Run: headless pygame with SDL's dummy video driver; simulated clock (each Clock.tick advances the game by its frame time, no real sleeping); random seed 0; keys injected as events and as key.get_pressed() state; mouse plan: one left click at the window centre at the start of phase 2, then a move to the lower-right quarter at the start of phase 3.
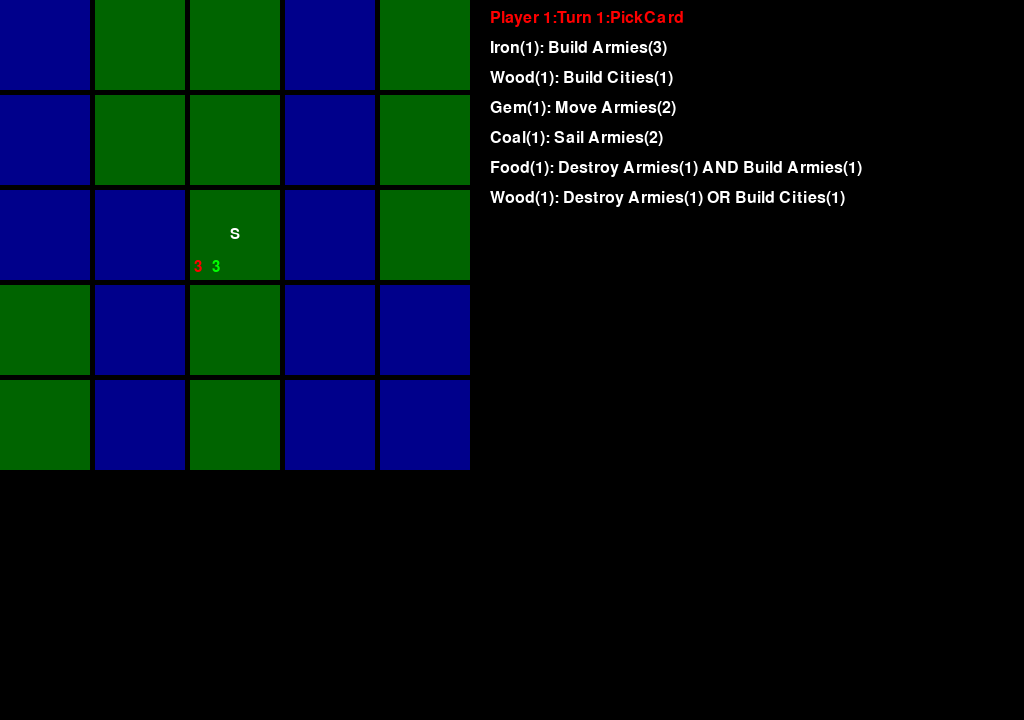
Frame 1 of 4 · flips 1–60 · no input
Frame 2 of 4 · flips 61–180 · clicked the window centre · tapped SPACE, RETURN · held RIGHT (→), D · screen unchanged from frame 1, image omitted
Frame 3 of 4 · flips 181–300 · moved the mouse to the lower-right quarter · held DOWN (↓), S · screen unchanged from frame 2, image omitted
Frame 4 of 4 · flips 301–420 · held LEFT (←), A, UP (↑), W · screen unchanged from frame 3, image omitted

The pygame program that drew these frames:

import random
from enum import Enum
import pygame
import sys

# Initialize Pygame
pygame.init()
pygame.font.init()

#Globální proměnné
FONT = pygame.font.Font(None, 24)
MARGIN = 2
SCREEN_WIDTH = 1024
SCREEN_HEIGHT = 720
COLORS = {
    "water_tile" : (0, 0, 139),
    "ground_tile" : (0, 100, 0),
    "clickable_tile" : (0, 150, 0),
    "text_default" : (255, 255, 255),
    "text_highlighted" : (250, 250, 0),
    "player_red" : (255, 0, 0),
    "player_green" : (0, 255, 0),
    "player_blue" : (0, 0, 255),
    "player_yellow" : (255, 255, 0),
    "player_orange" : (255, 165, 0)
}
STARTING_ARMIES = 3

#Enums
class Phases(Enum):
    PickCard = 1
    PickAbilityAND = 2
    PickAbilityOR = 3
    BuildArmy = 4
    BuildCity = 5
    MoveArmy = 6
    DestroyArmy = 7
    SailArmy = 8

#Card
class Card:
    def __init__(self, abilities, good, quantity, isor):
        self.abilities = abilities
        self.good = good
        self.quantity = quantity
        self.isor = isor

class Ability:
    def __init__(self, manuevers):
        self.manuevers = manuevers

class BuildArmies(Ability):
    def __init__(self, manuevers):
        super().__init__(manuevers)
        self.ability_description = "Build Armies(" + str(self.manuevers) + ")"

class BuildCities(Ability):
    def __init__(self, manuevers):
        super().__init__(manuevers)
        self.ability_description = "Build Cities(" + str(self.manuevers) + ")"

class MoveArmies(Ability):
    def __init__(self, manuevers):
        super().__init__(manuevers)
        self.ability_description = "Move Armies(" + str(self.manuevers) + ")"

class DestroyArmies(Ability):
    def __init__(self, manuevers):
        super().__init__(manuevers)
        self.ability_description = "Destroy Armies(" + str(self.manuevers) + ")"

class SailArmies(Ability):
    def __init__(self, manuevers):
        super().__init__(manuevers)
        self.ability_description = "Sail Armies(" + str(self.manuevers) + ")"

#Continents
class Continent:
    def __init__(self, continent_id, name):
        self.continent_id = continent_id
        self.name = name
        self.tiles = []

    def add_tile(self, tile):
        self.tiles.append(tile)
        tile.continent = self

#Tiles
class Tile:
    def __init__(self, tile_id, tile_type):
        self.tile_id = tile_id
        self.continent = None
        self.tile_type = tile_type
        self.armies = [0, 0, 0, 0, 0]
        self.cities = [0, 0, 0, 0, 0]
        self.neighbours = []
        self.is_starting_tile = False
        self.clickable = False
        self.move_cost = -1

    def make_starting_tile(self):
        self.is_starting_tile = True

    def add_neighbour(self, neighbour):
        if neighbour not in self.neighbours:
            self.neighbours.append(neighbour)
            neighbour.neighbours.append(self)  # Ensure the relationship is bidirectional

    def set_armies(self, player_index, number):
        self.armies[player_index] = number

    def add_army(self, player_index):
        self.armies[player_index] += 1

    def add_armies(self, player_index, number):
        self.armies[player_index] += number

    def remove_army(self, player_index):
        if self.armies[player_index] != 0:
            self.armies[player_index] -= 1

    def set_cities(self, player_index, number):
        self.cities[player_index] = number

    def add_city(self, player_index):
        self.cities[player_index] += 1

    def remove_city(self, player_index):
        if self.cities[player_index] != 0:
            self.cities[player_index] -= 1

    def set_movecost(self, number):
        self.move_cost = number

    def set_clickable(self):
        self.clickable = True

    def set_nonclickable(self):
        self.clickable = False

#Tile manager
class TileManager:
    def __init__(self):
        self.active_tile = None
        self.selected_armies = 0

    def set_active_tile(self, target_tile):
        self.active_tile = target_tile

    def set_selected_armies(self, number):
        self.selected_armies = number

    def reset_armies(self, player_index):
        if self.active_tile != None:
            self.active_tile.add_armies(player_index, self.selected_armies)
            self.set_selected_armies(0)

    def count_armies(self, player_index, tiles):
        armycount = 0
        for row in tiles:
            for tile in row:
                armycount += tile.armies[player_index]
        return armycount

    def count_cities(self, player_index, tiles):
        citycount = 0
        for row in tiles:
            for tile in row:
                citycount += tile.cities[player_index]
        return citycount

    def movable_tiles(self, target_tile, reserve, original):
        target_tile.clickable = True
        target_tile.set_movecost(original - reserve)
        reserve = reserve - self.selected_armies
        if(reserve >= 0):
            for neihgbour in target_tile.neighbours:
                if not(neihgbour.clickable) and not(neihgbour.tile_type == "water"):
                    self.movable_tiles(neihgbour, reserve, original)

    def sailable_tiles(self, target_tile, reserve, original):
        if target_tile.tile_type == "ground":
            target_tile.clickable = True
            target_tile.set_movecost(original - reserve)
            reserve = reserve - self.selected_armies
            if (reserve >= 0):
                for neihgbour in target_tile.neighbours:
                    if not (neihgbour.clickable):
                        self.sailable_tiles(neihgbour, reserve, original)
        else:
            for neihgbour in target_tile.neighbours:
                if not(neihgbour.clickable) and not(neihgbour.tile_type == "water"):
                    self.sailable_tiles(neihgbour, reserve, original)

    def reset_movable_tiles(self, tiles):
        for row in tiles:
            for tile in row:
                tile.set_nonclickable()
                tile.move_cost = -1

#Player
class Player:
    def __init__(self, name, AI, color):
        self.name = name
        self.armies = 3
        self.cities = 0
        self.AI = AI
        self.color = color
        self.goods = {}

#Game
class Game:
    def __init__(self, layout, players, tilemanager, starting_armies):
        self.players = players
        self.active_player = 0
        self.tiles = []
        self.active_cards = []
        self.played_card = None
        self.continents = {}
        self.board_layout = layout
        self.create_board()
        self.set_up_starting_armies(starting_armies)
        self.phase = Phases.PickCard
        self.tilemanager = tilemanager
        self.manuevers = 0
        self.abilities_to_select = {}
        self.turn = 1
        self.graphic_manager = None

    def create_board(self):
        continent_counter = 0

        for row_index, row in enumerate(self.board_layout):
            tile_row = []
            for col_index, col in enumerate(row):
                tile_type = 'water' if col == 'W' else 'ground'
                tile_id = f"T{row_index}_{col_index}"
                tile = Tile(tile_id, tile_type)
                if col == 'S':
                    tile.make_starting_tile()
                tile_row.append(tile)
            self.tiles.append(tile_row)

        def add_neighbors():
            for i in range(len(self.tiles)):
                for j in range(len(self.tiles[i])):
                    tile = self.tiles[i][j]
                    if i > 0: tile.add_neighbour(self.tiles[i - 1][j])
                    if i < len(self.tiles) - 1: tile.add_neighbour(self.tiles[i + 1][j])
                    if j > 0: tile.add_neighbour(self.tiles[i][j - 1])
                    if j < len(self.tiles[i]) - 1: tile.add_neighbour(self.tiles[i][j + 1])

        add_neighbors()

        def assign_to_continent(tile):
            nonlocal continent_counter
            if tile.tile_type == 'ground' and tile.continent is None:
                continent_counter += 1
                continent = Continent(f"C{continent_counter}", f"Continent{continent_counter}")
                self.continents[continent.continent_id] = continent
                explore_and_assign(tile, continent)

        def explore_and_assign(tile, continent):
            if tile.tile_type == 'ground' and tile.continent is None:
                continent.add_tile(tile)
                for neighbour in tile.neighbours:
                    explore_and_assign(neighbour, continent)

        for row in self.tiles:
            for tile in row:
                assign_to_continent(tile)

    def display_tile_info(self):
        for row in self.tiles:
            for tile in row:
                continent_id = tile.continent.continent_id if tile.continent else 'None'
                print(f"Tile ID: {tile.tile_id}, Continent: {continent_id}, Type: {tile.tile_type}")

    def set_phase(self, phase):
        self.phase = phase

    def set_active_cards(self, cards):
        self.active_cards = cards

    def play_card(self, played_card):
        if len(played_card.abilities) > 1:
            if played_card.isor:
                self.set_phase(Phases.PickAbilityOR)
            else:
                self.set_phase(Phases.PickAbilityAND)
        else:
            self.pick_ability(played_card.abilities[0])
        self.active_cards.remove(played_card)

    def pick_ability(self, picked_ability):
        self.set_manuevers(picked_ability.manuevers)
        if isinstance(picked_ability, BuildArmies):
            self.set_phase(Phases.BuildArmy)
        elif isinstance(picked_ability, BuildCities):
            self.set_phase(Phases.BuildCity)
        elif isinstance(picked_ability, MoveArmies):
            self.set_phase(Phases.MoveArmy)
        elif isinstance(picked_ability, DestroyArmies):
            self.set_phase(Phases.DestroyArmy)
        elif isinstance(picked_ability, SailArmies):
            self.set_phase(Phases.SailArmy)

    def next_player(self):
        self.active_player = (self.active_player + 1)%len(self.players)

    def set_manuevers(self, number):
        self.manuevers = number

    def set_up_starting_armies(self, number):
        for row in self.tiles:
            for tile in row:
                if tile.is_starting_tile:
                    for i in range(len(self.players)):
                        tile.set_armies(i, number)

    def build_armies(self, target_tile):
        if isinstance(target_tile, Tile) and (target_tile.is_starting_tile or target_tile.cities[self.active_player] > 0) and self.players[self.active_player].armies < 14 and self.manuevers > 0:
            target_tile.add_army(self.active_player)
            players[self.active_player].armies = self.tilemanager.count_armies(self.active_player, self.tiles)
            TheGame.set_manuevers(self.manuevers - 1)

    def build_cities(self, target_tile):
        if isinstance(target_tile, Tile) and target_tile.armies[self.active_player] > 0 and self.players[self.active_player].cities < 3 and self.manuevers > 0:
            target_tile.add_city(self.active_player)
            players[self.active_player].cities = self.tilemanager.count_cities(self.active_player, self.tiles)
            TheGame.set_manuevers(self.manuevers-1)

    def move_armies(self, target_tile):
        if isinstance(target_tile, Tile) and target_tile.armies[self.active_player] > 0 and (self.tilemanager.selected_armies == 0 or target_tile.move_cost == 0):
            self.tilemanager.reset_movable_tiles(self.tiles)
            target_tile.remove_army(self.active_player)
            self.tilemanager.set_selected_armies(self.tilemanager.selected_armies + 1)
            self.tilemanager.movable_tiles(target_tile, self.manuevers, self.manuevers)
            self.tilemanager.set_active_tile(target_tile)
        elif isinstance(target_tile, Tile) and target_tile.clickable:
            target_tile.add_armies(self.active_player, self.tilemanager.selected_armies)
            self.set_manuevers(self.manuevers - target_tile.move_cost)
            self.tilemanager.set_selected_armies(0)
            self.tilemanager.reset_movable_tiles(self.tiles)
            self.tilemanager.set_active_tile(None)

    def sail_armies(self, target_tile):
        if isinstance(target_tile, Tile) and target_tile.armies[self.active_player] > 0 and (self.tilemanager.selected_armies == 0 or target_tile.move_cost == 0):
            self.tilemanager.reset_movable_tiles(self.tiles)
            target_tile.remove_army(self.active_player)
            self.tilemanager.set_selected_armies(self.tilemanager.selected_armies + 1)
            self.tilemanager.sailable_tiles(target_tile, self.manuevers, self.manuevers)
            self.tilemanager.set_active_tile(target_tile)
        elif isinstance(target_tile, Tile) and target_tile.clickable:
            target_tile.add_armies(self.active_player, self.tilemanager.selected_armies)
            self.set_manuevers(self.manuevers - target_tile.move_cost)
            self.tilemanager.set_selected_armies(0)
            self.tilemanager.reset_movable_tiles(self.tiles)
            self.tilemanager.set_active_tile(None)

    def gameloop(self):
        if self.graphic_manager.clicked_element:
            clicked_element = self.graphic_manager.clicked_element
            if isinstance(clicked_element, Card) and self.phase == Phases.PickCard:
                self.play_card(self.graphic_manager.clicked_element)
            elif isinstance(clicked_element, Ability) and self.phase == (Phases.PickAbilityAND or Phases.PickAbilityOR):
                self.pick_ability(clicked_element)
            elif isinstance(clicked_element, Tile) and self.phase == Phases.BuildArmy:
                self.build_armies(clicked_element)
            elif isinstance(clicked_element, Tile) and self.phase == Phases.BuildCity:
                self.build_cities(clicked_element)
            elif isinstance(clicked_element, Tile) and self.phase == Phases.MoveArmy:
                self.move_armies(clicked_element)
            elif isinstance(clicked_element, Tile) and self.phase == Phases.SailArmy:
                self.sail_armies(clicked_element)
        self.graphic_manager.prepare_side_menu_elements()


#Graphics
class GraphicManager:
    def __init__(self, screen_width, screen_height, colors, game):
        self.screen_width = screen_width
        self.screen_height = screen_height
        self.screen = pygame.display.set_mode((self.screen_width, self.screen_height), pygame.RESIZABLE)
        self.colors = colors
        self.game = game
        self.game.graphic_manager = self
        self.max_board_height = self.screen_height * 2 / 3
        self.tile_margin = 5
        self.tile_size = self.calculate_tile_size(len(self.game.tiles))
        self.tile_graphics = []
        self.prepare_tile_graphics()
        num_columns = len(self.game.tiles[0])
        board_width = num_columns * self.tile_size + (num_columns + 1) * self.tile_margin
        self.side_menu_x = board_width + 10
        self.side_menu_y_start = 10
        self.side_menu_spacing = 30
        self.side_menu_elements = []
        self.prepare_side_menu_elements()
        self.clicked_element = None
        self.mouse_pos = pygame.mouse.get_pos()
        self.clicked_pos = None

    def calculate_tile_size(self, num_rows):
        available_height = self.max_board_height - (num_rows + 1) * self.tile_margin
        tile_size = available_height / num_rows
        return int(tile_size)

    def prepare_tile_graphics(self):
        for row_index, row in enumerate(self.game.tiles):
            tile_graphics_row = []
            for col_index, tile in enumerate(row):
                x = col_index * (self.tile_size + self.tile_margin)
                y = row_index * (self.tile_size + self.tile_margin)
                tile_graphic = Tile_Graphic(self.tile_size, x, y, tile, self)
                tile_graphics_row.append(tile_graphic)
            self.tile_graphics.append(tile_graphics_row)

    def draw_board(self):
        for row in self.tile_graphics:
            for tile_graphic in row:
                tile_graphic.draw()

    def prepare_side_menu_elements(self):
        self.side_menu_elements = [Side_Menu_Title(self.side_menu_y_start, self)]

        if self.game.phase == Phases.PickCard:
            for card in self.game.active_cards:
                self.side_menu_elements.append(Card_Button(self.side_menu_y_start + len(self.side_menu_elements) * self.side_menu_spacing, card, self))

    def draw_side_menu(self):
        for element in self.side_menu_elements:
            element.draw()

    def graphics(self):
        self.screen.fill(self.colors.get('background', (0, 0, 0)))
        self.mouse_pos = pygame.mouse.get_pos()
        self.draw_board()
        self.draw_side_menu()
        pygame.display.flip()

    def click_handler(self):
        self.clicked_pos = self.mouse_pos
        clickable_elements = self.side_menu_elements + [tile_graphic for row in self.tile_graphics for tile_graphic in row]
        for element in clickable_elements:
            if isinstance(element, Clickable_Element) and element.clicked():
                self.clicked_element = getattr(element, 'card', None) or getattr(element, 'tile', None)
                break

    def reset_clicked_element(self):
        self.clicked_element = None

class Clickable_Element:
    def __init__(self, graphic_manager):
        self.graphic_manager = graphic_manager
        self.rect = None

    def clicked(self):
        if self.rect.collidepoint(self.graphic_manager.clicked_pos):
            return True

class Tile_Graphic(Clickable_Element):
    def __init__(self, tile_size, x, y, tile, graphic_manager):
        super().__init__(graphic_manager)
        self.tile_size = tile_size
        self.x = x
        self.y = y
        self.tile = tile
        self.font = pygame.font.Font(None, int(self.tile_size/4))
        self.rect = pygame.Rect(self.x, self.y, self.tile_size, self.tile_size)

    def draw(self):
        if self.tile.clickable:
            pygame.draw.rect(self.graphic_manager.screen, self.graphic_manager.colors["clickable_tile"], self.rect)
        elif self.tile.tile_type == "water":
            pygame.draw.rect(self.graphic_manager.screen, self.graphic_manager.colors["water_tile"], self.rect)
        elif self.tile.tile_type == "ground":
            pygame.draw.rect(self.graphic_manager.screen, self.graphic_manager.colors["ground_tile"], self.rect)
        if self.tile.is_starting_tile:
            text_surface = self.font.render('S', True, self.graphic_manager.colors["text_default"])
            text_x = self.x + (self.tile_size - text_surface.get_width()) / 2
            text_y = self.y + (self.tile_size - text_surface.get_height()) / 2
            self.graphic_manager.screen.blit(text_surface, (text_x, text_y))
        for player_index, armies in enumerate(self.tile.armies):
            if armies > 0:
                player_color = self.graphic_manager.game.players[player_index].color
                army_text = self.font.render(str(armies), True, self.graphic_manager.colors[player_color])
                army_text_x = + self.x + (player_index * (self.tile_size / 5)) + int(self.tile_size/20)
                army_text_y = self.y + self.tile_size - self.font.get_height() - 5
                self.graphic_manager.screen.blit(army_text, (army_text_x, army_text_y))
        for player_index, cities in enumerate(self.tile.cities):
            if cities > 0:
                player_color = self.graphic_manager.game.players[player_index].color
                city_text = self.font.render(str(cities), True, self.graphic_manager.colors[player_color])
                city_text_x = self.x + (player_index * (self.tile_size / 5)) + int(self.tile_size/20)
                city_text_y = self.y + 5
                self.graphic_manager.screen.blit(city_text, (city_text_x, city_text_y))

class Card_Button(Clickable_Element):
    def __init__(self, y, card, graphic_manager):
        super().__init__(graphic_manager)
        self.y = y
        self.card = card
        # self.graphic_manager.side_menu_font
        self.font = pygame.font.Font(None, 24)
        self.rect = None

    def draw(self):
        ability_descriptions = [ability.ability_description for ability in self.card.abilities]
        abilities_text = ' AND '.join(ability_descriptions) if not self.card.isor else ' OR '.join(ability_descriptions)
        card_text = f"{self.card.good}({self.card.quantity}): {abilities_text}"

        text_surface = self.font.render(card_text, True, self.graphic_manager.colors["text_default"])
        self.rect = text_surface.get_rect(x=self.graphic_manager.side_menu_x, y=self.y)

        if self.rect.collidepoint(self.graphic_manager.mouse_pos):
            text_color = self.graphic_manager.colors["text_highlighted"]
        else:
            text_color = self.graphic_manager.colors["text_default"]

        text_surface = self.font.render(card_text, True, text_color)
        self.graphic_manager.screen.blit(text_surface, (self.graphic_manager.side_menu_x, self.y))

class Ability_Button(Clickable_Element):
    def __init__(self, y, ability, graphic_manager):
        super().__init__(graphic_manager)
        self.y = y
        self.ability = ability
        # self.graphic_manager.side_menu_font
        self.font = pygame.font.Font(None, 24)
        self.rect = None

    def draw(self):
        text_surface = self.font.render(self.self.ability.ability_description, True, self.graphic_manager.colors["text_default"])
        self.rect = text_surface.get_rect(x=self.graphic_manager.side_menu_x, y=self.y)

        if self.rect.collidepoint(self.graphic_manager.mouse_pos):
            text_color = self.graphic_manager.colors["text_highlighted"]
        else:
            text_color = self.graphic_manager.colors["text_default"]

        text_surface = self.font.render(self.ability, True, text_color)
        self.graphic_manager.screen.blit(text_surface, (self.graphic_manager.side_menu_x, self.y))


class Side_Menu_Title:
    def __init__(self, y, graphic_manager):
        self.y = y
        self.graphic_manager = graphic_manager
        # self.graphic_manager.side_menu_font
        self.font = pygame.font.Font(None, 24)

    def draw(self):
        player_color = self.graphic_manager.game.players[self.graphic_manager.game.active_player].color
        text = f"{self.graphic_manager.game.players[self.graphic_manager.game.active_player].name}:Turn {self.graphic_manager.game.turn}:{self.graphic_manager.game.phase.name}"
        if self.graphic_manager.game.manuevers > 0:
            text +=f" {self.graphic_manager.game.manuevers}"
        text_surface = self.font.render(text, True, self.graphic_manager.colors[player_color])
        self.graphic_manager.screen.blit(text_surface, (self.graphic_manager.side_menu_x, self.y))




#GameSetup
board_layout = [
    "WGGWG",
    "WGGWG",
    "WWSWG",
    "GWGWW",
    "GWGWW"
]

players = []
players.append(Player("Player 1",False,"player_red"))
players.append(Player("Player 2",False,"player_green"))
random.shuffle(players)

testcards = []
testcards.append(Card([BuildArmies(3)], "Iron", 1, False))
testcards.append(Card([BuildCities(1)], "Wood", 1, False))
testcards.append(Card([MoveArmies(2)], "Gem", 1, False))
testcards.append(Card([SailArmies(2)], "Coal", 1, False))
testcards.append(Card([DestroyArmies(1), BuildArmies(1)], "Food", 1, False))
testcards.append(Card([DestroyArmies(1), BuildCities(1)], "Wood", 1, True))

TheTileManager = TileManager()

TheGame = Game(board_layout, players, TheTileManager, STARTING_ARMIES)
TheGame.set_active_cards(testcards)
TheGraphicManager = GraphicManager(SCREEN_WIDTH, SCREEN_HEIGHT, COLORS, TheGame)


running = True
while running:
    for event in pygame.event.get():
        if event.type == pygame.QUIT:
            running = False
        if event.type == pygame.MOUSEBUTTONDOWN:
            TheGraphicManager.click_handler()
            TheGame.gameloop()
            TheGraphicManager.reset_clicked_element()
    TheGraphicManager.graphics()

# Quit Pygame
pygame.quit()
sys.exit()
